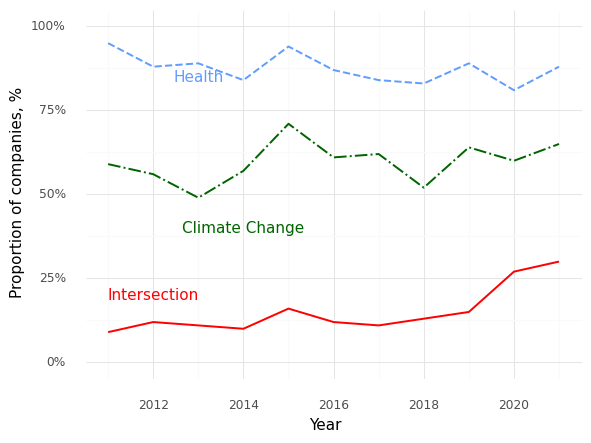

The file beside this chart, header and first rows:
, Year, Climate (Prop), Health (Prop), Intersection (Prop)
0, 2011, 0.59, 0.95, 0.09
1, 2012, 0.56, 0.88, 0.12
2, 2013, 0.49, 0.89, 0.11
3, 2014, 0.57, 0.84, 0.1
4, 2015, 0.71, 0.94, 0.16
5, 2016, 0.61, 0.87, 0.12
6, 2017, 0.62, 0.84, 0.11
7, 2018, 0.52, 0.83, 0.13
8, 2019, 0.64, 0.89, 0.15
9, 2020, 0.6, 0.81, 0.27
10, 2021, 0.65, 0.88, 0.3
